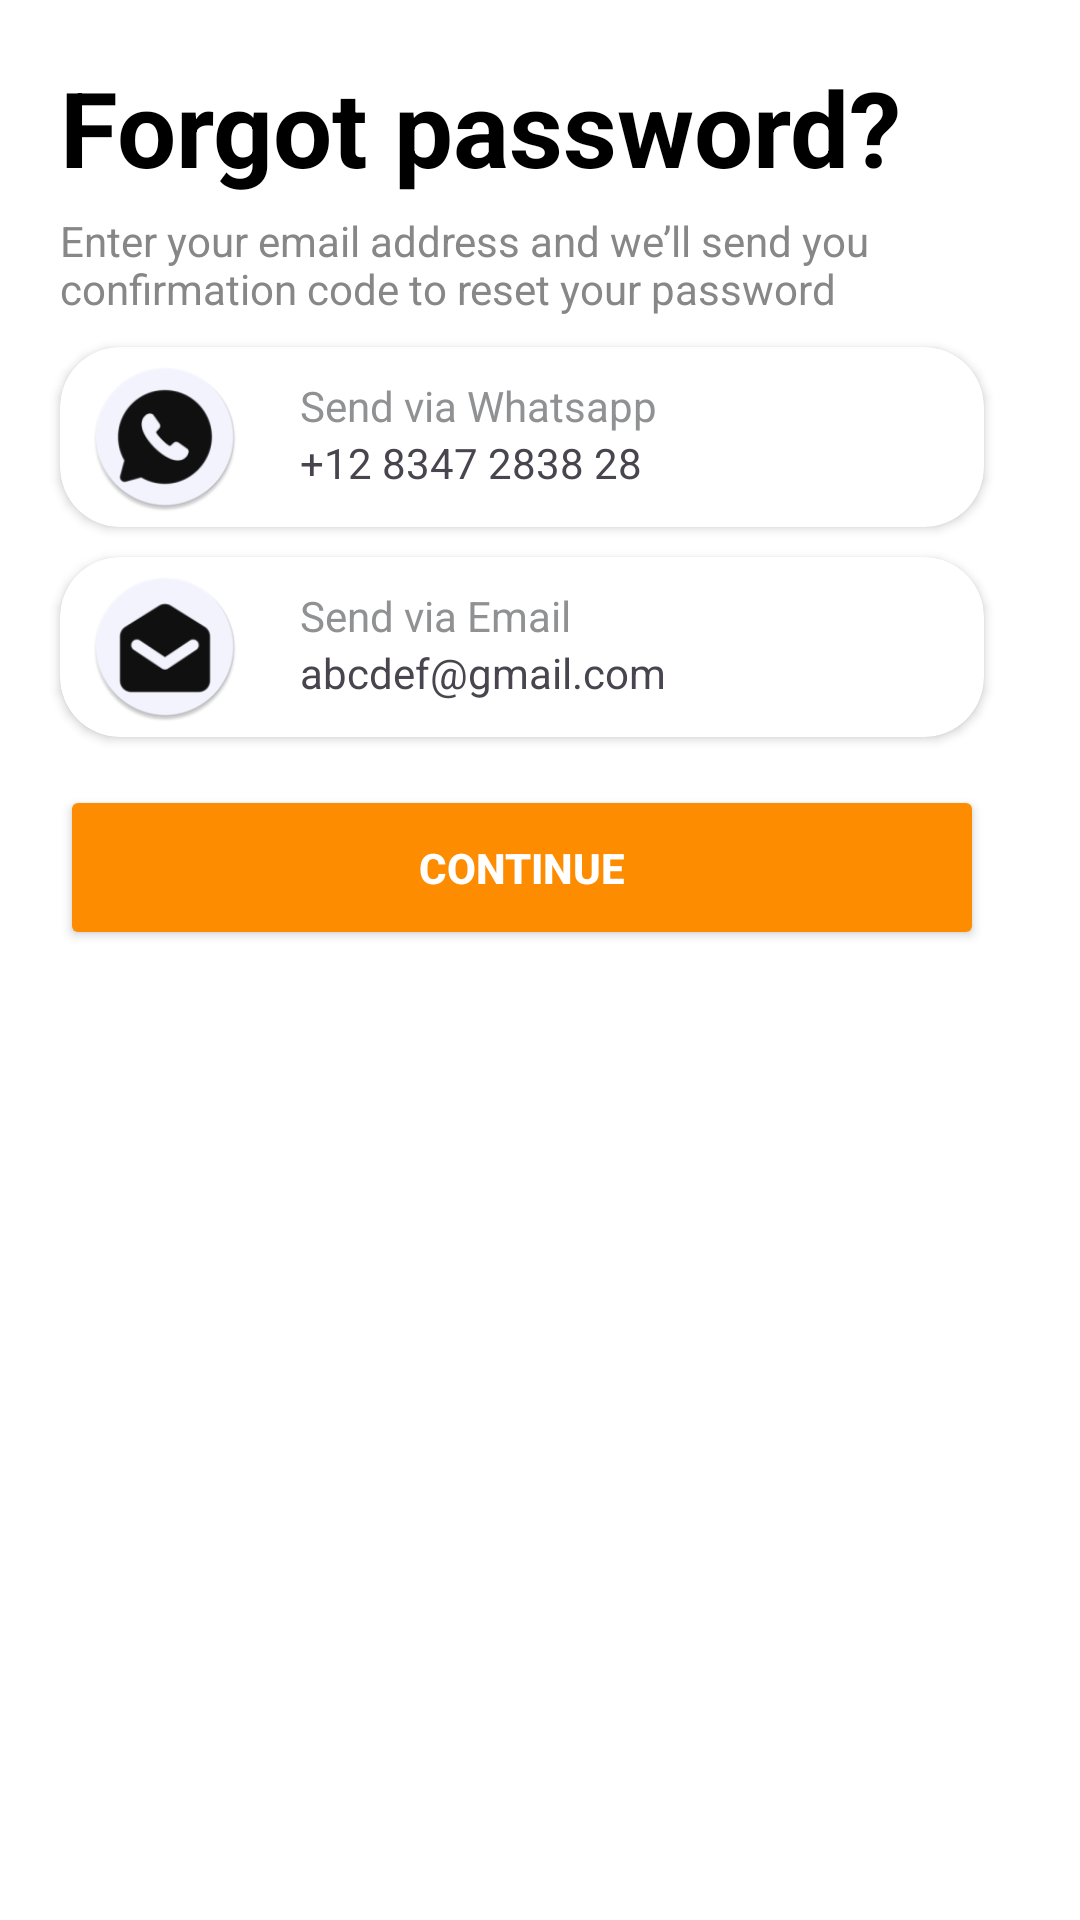

Here is an Android app screen rendered from its layout file. Give the layout XML and the strings, colors and styles it references.
<!-- AndroidManifest.xml: application theme Theme.FoodApplication -->
<!-- res/layout/fragment_forgot_pass2.xml -->
<?xml version="1.0" encoding="utf-8"?>
<FrameLayout xmlns:tools="http://schemas.android.com/tools"
    xmlns:android="http://schemas.android.com/apk/res/android"
    android:layout_width="match_parent"
    android:layout_height="match_parent"
    xmlns:app="http://schemas.android.com/apk/res-auto"
    android:focusableInTouchMode="true"
    android:clickable="true"
    android:focusable="true"
    android:id="@+id/bottomfragment"
    android:background="@color/white"
    tools:context=".fragments.ForgotPass2" >


    <androidx.constraintlayout.widget.ConstraintLayout
        android:layout_width="match_parent"
        android:layout_height="wrap_content">
        <TextView
            android:id="@+id/textView2"
            android:layout_width="0dp"
            android:layout_height="wrap_content"
            android:layout_marginEnd="32dp"
            android:text="Forgot password?"
            android:textColor="#000000"
            android:textSize="35dp"
            android:textStyle="bold"
            app:layout_constraintBottom_toBottomOf="parent"
            app:layout_constraintEnd_toEndOf="parent"
            app:layout_constraintHorizontal_bias="0"
            app:layout_constraintStart_toStartOf="@+id/guideline"
            app:layout_constraintTop_toTopOf="parent"
            app:layout_constraintVertical_bias="0.066" />

        <androidx.constraintlayout.widget.Guideline
            android:id="@+id/guideline"
            android:layout_width="wrap_content"
            android:layout_height="wrap_content"
            android:orientation="vertical"
            app:layout_constraintGuide_begin="20dp" />

        <TextView
            android:id="@+id/textView3"
            android:layout_width="0dp"
            android:layout_height="wrap_content"
            android:layout_marginTop="5dp"
            android:layout_marginEnd="32dp"
            android:text="Enter your email address and we’ll send you                confirmation code to reset your password"
            android:textColor="#878787"
            app:layout_constraintEnd_toEndOf="parent"
            app:layout_constraintHorizontal_bias="0"
            app:layout_constraintStart_toStartOf="@+id/guideline"
            app:layout_constraintTop_toBottomOf="@+id/textView2"
            app:lineHeight="16dp" />

        <Button
            android:id="@+id/continueButton"
            android:layout_width="0dp"
            android:layout_height="55dp"
            android:layout_marginTop="16dp"
            android:layout_marginEnd="32dp"
            android:layout_marginBottom="16dp"
            android:backgroundTint="#FE8C00"
            android:padding="12dp"
            android:text="Continue"
            android:textColor="#FFFFFF"
            android:textStyle="bold"
            app:layout_constraintBottom_toBottomOf="parent"
            app:layout_constraintEnd_toEndOf="parent"
            app:layout_constraintHorizontal_bias="0.0"
            app:layout_constraintStart_toStartOf="@+id/guideline"
            app:layout_constraintTop_toBottomOf="@+id/cardview2" />


        <androidx.cardview.widget.CardView
            android:id="@+id/cardview1"
            android:layout_width="0dp"
            android:layout_height="60dp"
            android:layout_marginTop="10dp"
            android:layout_marginEnd="32dp"
            android:padding="20dp"
            app:cardCornerRadius="20dp"
            android:background="@drawable/rect"
            app:layout_constraintEnd_toEndOf="parent"
            app:layout_constraintStart_toStartOf="@+id/guideline"
            app:layout_constraintTop_toBottomOf="@+id/textView3">

            <LinearLayout
                android:layout_width="wrap_content"
                android:layout_height="wrap_content"
                android:orientation="horizontal">

                <ImageView
                    android:id="@+id/whatsapp_logo"
                    android:layout_width="50dp"
                    android:layout_height="50dp"
                    android:layout_gravity="center"
                    android:layout_margin="10dp"
                    android:src="@mipmap/whatsapp_round" />

                <LinearLayout
                    android:id="@+id/textlinear1"
                    android:layout_width="wrap_content"
                    android:layout_height="wrap_content"
                    android:layout_margin="10dp"
                    android:gravity="center"
                    android:orientation="vertical">

                    <TextView
                        android:layout_width="200dp"
                        android:layout_height="wrap_content"
                        android:text="Send via Whatsapp"
                        android:textColor="@color/material_dynamic_neutral60" />

                    <TextView
                        android:layout_width="200dp"
                        android:layout_height="wrap_content"
                        android:text="+12 8347 2838 28" />
                </LinearLayout>

                <ImageView
                    android:id="@+id/tickimg1"
                    android:layout_width="40dp"
                    android:layout_height="wrap_content"
                    android:layout_gravity="center"
                    android:layout_margin="15dp"
                    android:src="@mipmap/tick_foreground"
                    android:visibility="invisible" />
            </LinearLayout>


        </androidx.cardview.widget.CardView>


        <androidx.cardview.widget.CardView
            android:id="@+id/cardview2"
            android:layout_width="0dp"
            android:layout_height="60dp"
            android:layout_marginTop="10dp"
            android:layout_marginEnd="32dp"
            android:padding="20dp"
            android:background="@drawable/rect"
            app:cardCornerRadius="20dp"
            app:layout_constraintEnd_toEndOf="parent"
            app:layout_constraintStart_toStartOf="@+id/guideline"
            app:layout_constraintTop_toBottomOf="@+id/cardview1">

            <LinearLayout
                android:layout_width="wrap_content"
                android:layout_height="wrap_content"
                android:orientation="horizontal">

                <ImageView
                    android:id="@+id/email_logo"
                    android:layout_width="50dp"
                    android:layout_height="50dp"
                    android:layout_gravity="center"
                    android:layout_margin="10dp"
                    android:src="@mipmap/email_round" />

                <LinearLayout
                    android:id="@+id/textlinear"
                    android:layout_width="wrap_content"
                    android:layout_height="wrap_content"
                    android:layout_margin="10dp"
                    android:gravity="center"
                    android:orientation="vertical">

                    <TextView
                        android:layout_width="200dp"
                        android:layout_height="wrap_content"
                        android:text="Send via Email"
                        android:textColor="@color/material_dynamic_neutral60" />

                    <TextView
                        android:layout_width="200dp"
                        android:layout_height="wrap_content"
                        android:text="abcdef@gmail.com" />
                </LinearLayout>

                <ImageView
                    android:id="@+id/tickimg2"
                    android:layout_width="40dp"
                    android:layout_height="wrap_content"
                    android:layout_gravity="center"
                    android:layout_margin="15dp"
                    android:src="@mipmap/tick_foreground"
                    android:visibility="invisible" />
            </LinearLayout>


        </androidx.cardview.widget.CardView>

    </androidx.constraintlayout.widget.ConstraintLayout>

</FrameLayout>
<!-- resources referenced by this layout -->
<resources>
  <color name="white">#FFFFFFFF</color>
  <!-- drawable rect (drawable) -->
  <?xml version="1.0" encoding="utf-8"?>
  <shape xmlns:android="http://schemas.android.com/apk/res/android" android:shape="rectangle">
      <solid android:color="@color/white"/>
      <stroke android:width="1dp" android:color="#808080"/>
      <corners android:radius="5dp"/>
  </shape>
  <!-- mipmap email_round: webp bitmap (mipmap-hdpi, 2366 bytes) -->
  <!-- mipmap tick_foreground: webp bitmap (mipmap-hdpi, 1630 bytes) -->
  <!-- mipmap whatsapp_round: webp bitmap (mipmap-hdpi, 2598 bytes) -->
  <style name="Theme.FoodApplication" parent="Base.Theme.FoodApplication" />
  <style name="Base.Theme.FoodApplication" parent="Theme.Material3.DayNight.NoActionBar">
          
          
          <item name="android:windowFullscreen">true</item>
          <item name="android:windowNoTitle">true</item>
      </style>
</resources>
